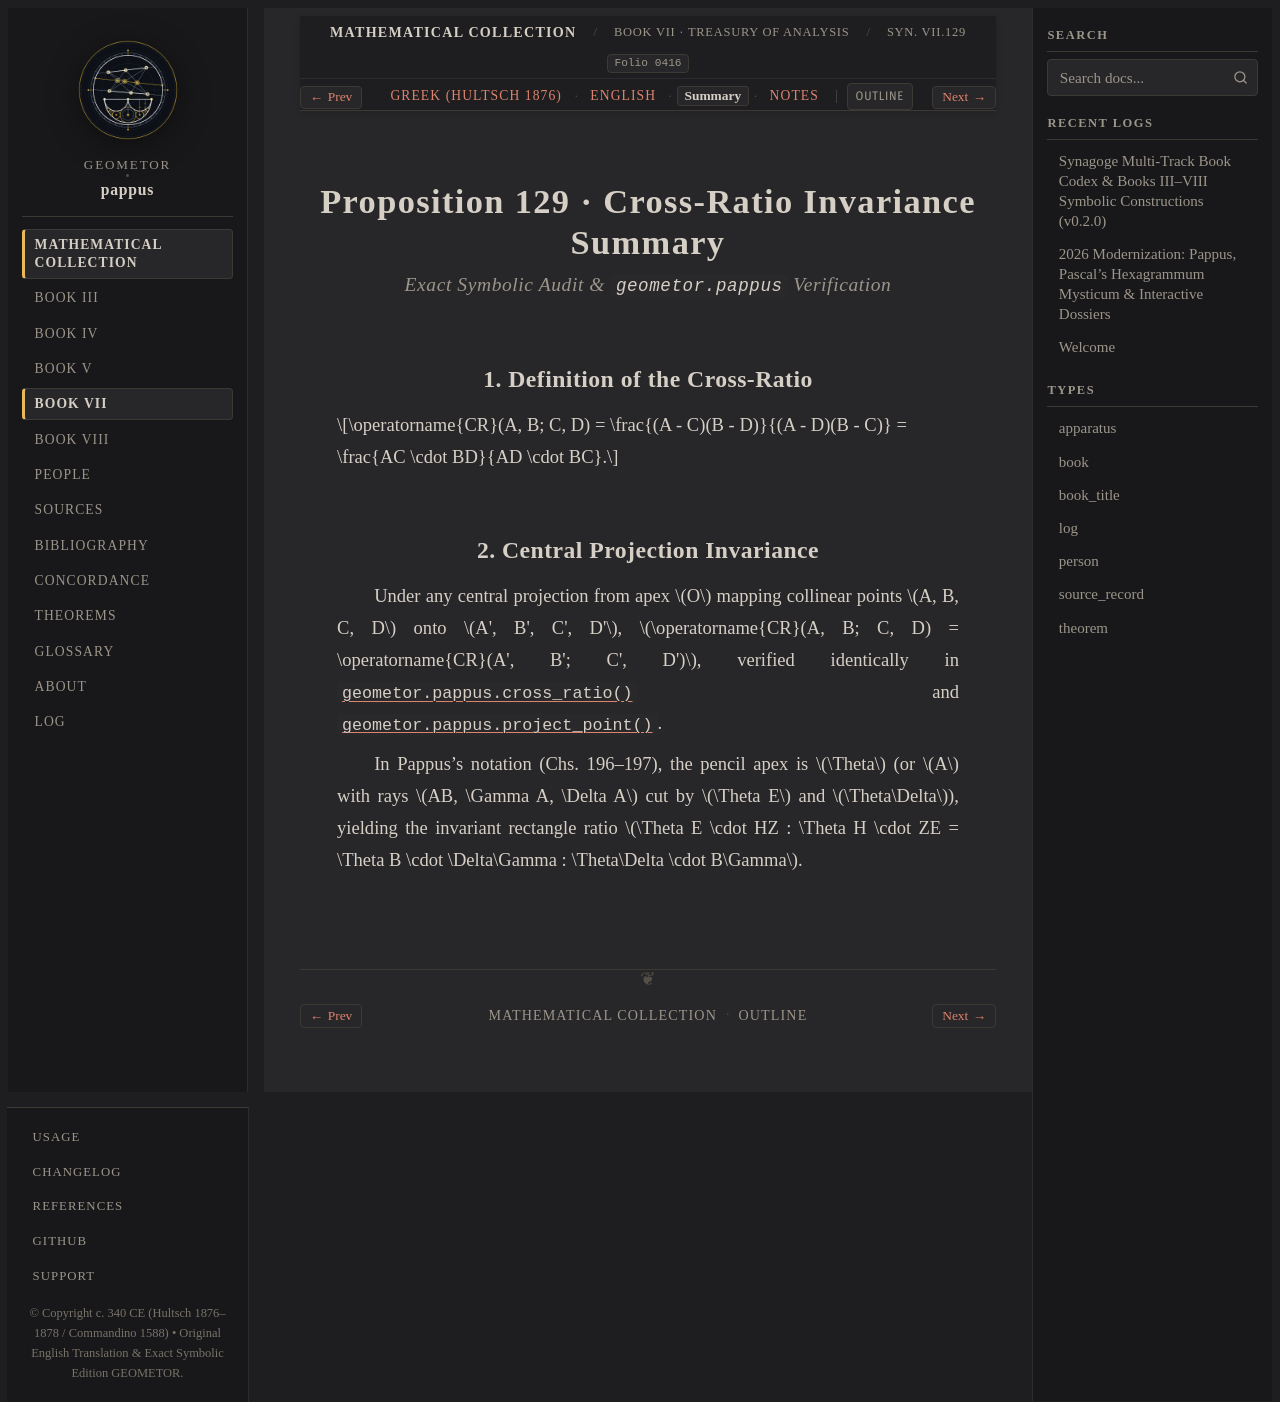

repository: geometor/pappus · page: synagoge/book_07/prop_129_cross_ratio/summary.html · generator: sphinx

:order: 4
:layout: book
:type: book
:title: Proposition 129 · Cross-Ratio Invariance Summary
:canonical_id: Syn. VII.129.summary
:folio: hultsch_1877_vol2:0416
:tracks: English: index | Greek: el | Summary: summary | Notes: notes

Proposition 129 · Cross-Ratio Invariance Summary
================================================

.. rubric:: Exact Symbolic Audit & ``geometor.pappus`` Verification

.. folio:: hultsch_1877_vol2:0416
   :page: 870

1. Definition of the Cross-Ratio
--------------------------------

.. math::

   \operatorname{CR}(A, B; C, D) = \frac{(A - C)(B - D)}{(A - D)(B - C)} = \frac{AC \cdot BD}{AD \cdot BC}.

2. Central Projection Invariance
--------------------------------

Under any central projection from apex :math:`O` mapping collinear points :math:`A, B, C, D` onto :math:`A', B', C', D'`, :math:`\operatorname{CR}(A, B; C, D) = \operatorname{CR}(A', B'; C', D')`, verified identically in :func:`geometor.pappus.cross_ratio` and :func:`geometor.pappus.project_point`.

In Pappus's notation (Chs. 196–197), the pencil apex is :math:`\Theta` (or :math:`A` with rays :math:`AB, \Gamma A, \Delta A` cut by :math:`\Theta E` and :math:`\Theta\Delta`), yielding the invariant rectangle ratio :math:`\Theta E \cdot HZ : \Theta H \cdot ZE = \Theta B \cdot \Delta\Gamma : \Theta\Delta \cdot B\Gamma`.
